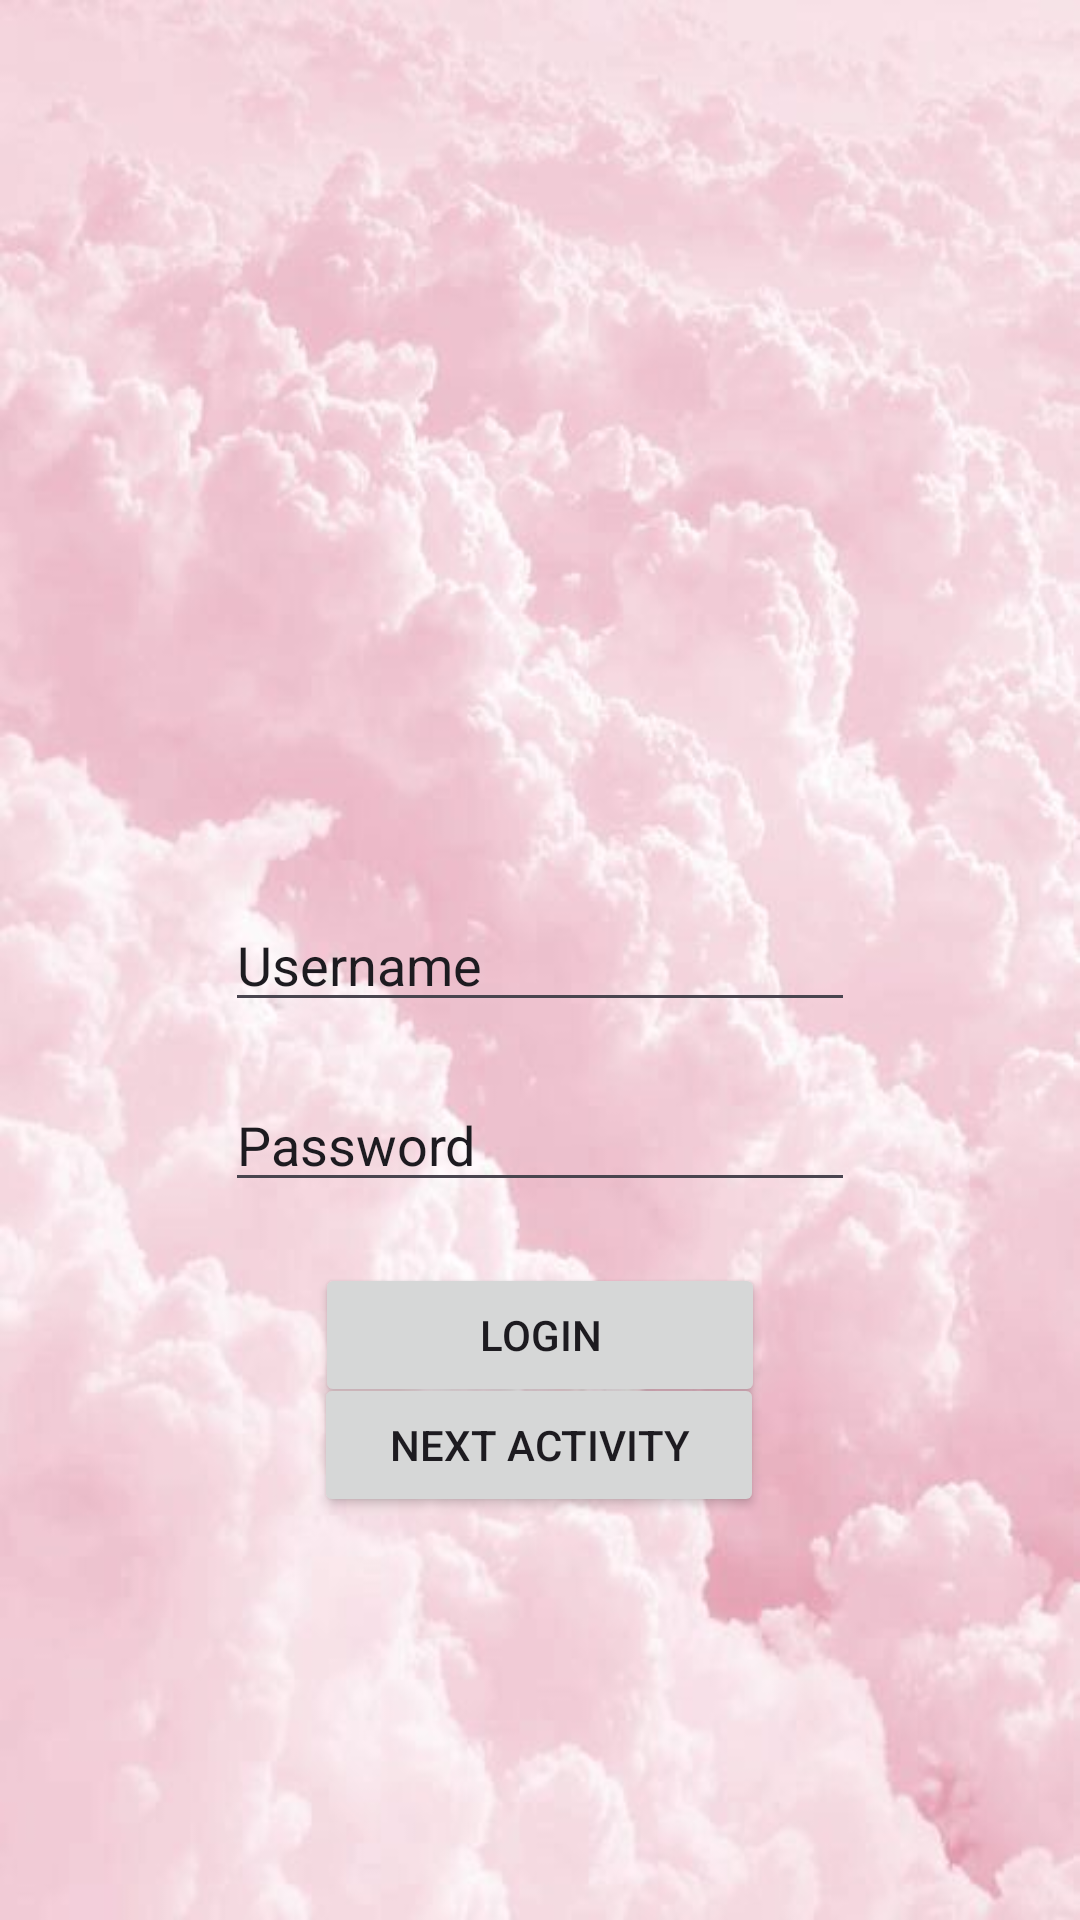

Android layout source for this screen:
<!-- AndroidManifest.xml: application theme Theme.Activity_CC106_real -->
<!-- res/layout/activity_main3.xml -->
<?xml version="1.0" encoding="utf-8"?>
<androidx.constraintlayout.widget.ConstraintLayout xmlns:android="http://schemas.android.com/apk/res/android"
    xmlns:app="http://schemas.android.com/apk/res-auto"
    xmlns:tools="http://schemas.android.com/tools"
    android:layout_width="match_parent"
    android:layout_height="match_parent"
    android:background="@drawable/girly"
    tools:context=".MainActivity3">

    <ImageView
        android:id="@+id/imageView3"
        android:layout_width="188dp"
        android:layout_height="192dp"
        android:layout_marginBottom="350dp"
        app:layout_constraintBottom_toBottomOf="parent"
        app:layout_constraintEnd_toEndOf="parent"
        app:layout_constraintStart_toStartOf="parent"
        app:layout_constraintTop_toTopOf="parent"
        app:srcCompat="@drawable/blankprofile" />

    <EditText
        android:id="@+id/editTextText2"
        android:layout_width="wrap_content"
        android:layout_height="wrap_content"
        android:ems="10"
        android:inputType="text"
        android:text="Username"
        app:layout_constraintBottom_toBottomOf="parent"
        app:layout_constraintEnd_toEndOf="parent"
        app:layout_constraintStart_toStartOf="parent"
        app:layout_constraintTop_toTopOf="parent" />

    <EditText
        android:id="@+id/editTextText3"
        android:layout_width="wrap_content"
        android:layout_height="wrap_content"
        android:layout_marginTop="120dp"
        android:ems="10"
        android:inputType="text"
        android:text="Password"
        app:layout_constraintBottom_toBottomOf="parent"
        app:layout_constraintEnd_toEndOf="parent"
        app:layout_constraintStart_toStartOf="parent"
        app:layout_constraintTop_toTopOf="parent" />

    <Button
        android:id="@+id/button2"
        android:layout_width="150dp"
        android:layout_height="wrap_content"
        android:layout_marginTop="250dp"
        android:text="LOGIN"
        app:layout_constraintBottom_toBottomOf="parent"
        app:layout_constraintEnd_toEndOf="parent"
        app:layout_constraintStart_toStartOf="parent"
        app:layout_constraintTop_toTopOf="parent" />

    <Button
        android:id="@+id/buttonNext"
        android:layout_width="150dp"
        android:layout_height="wrap_content"
        android:ems="10"
        android:onClick="goToNextActivity"
        android:text="Next Activity"
        app:layout_constraintBottom_toBottomOf="parent"
        app:layout_constraintEnd_toEndOf="parent"
        app:layout_constraintHorizontal_bias="0.498"
        app:layout_constraintStart_toStartOf="parent"
        app:layout_constraintTop_toTopOf="parent"
        app:layout_constraintVertical_bias="0.773" />

</androidx.constraintlayout.widget.ConstraintLayout>
<!-- resources referenced by this layout -->
<resources>
  <!-- drawable girly: jpg bitmap (drawable, 30250 bytes) -->
  <style name="Theme.Activity_CC106_real" parent="Base.Theme.Activity_CC106_real" />
  <style name="Base.Theme.Activity_CC106_real" parent="Theme.Material3.DayNight.NoActionBar">
          
          
      </style>
</resources>
